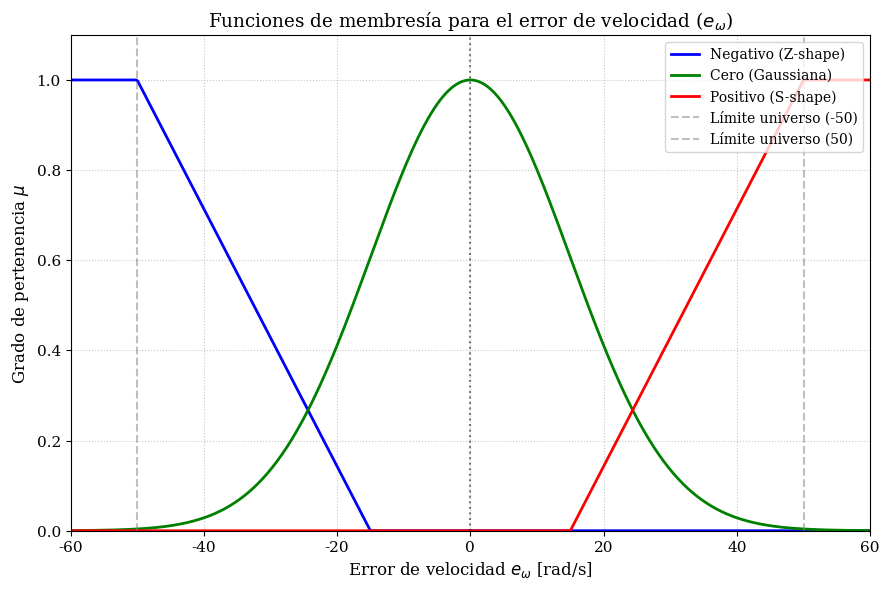
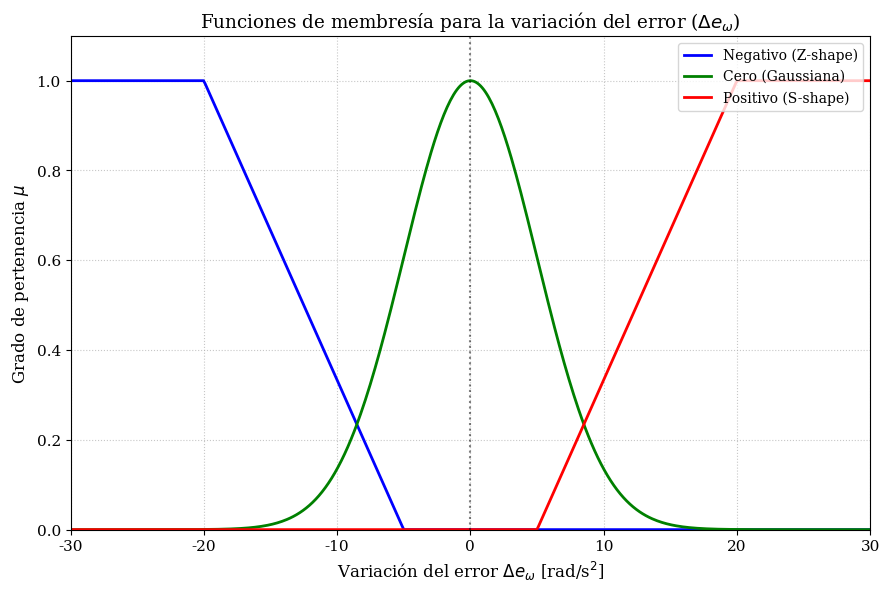
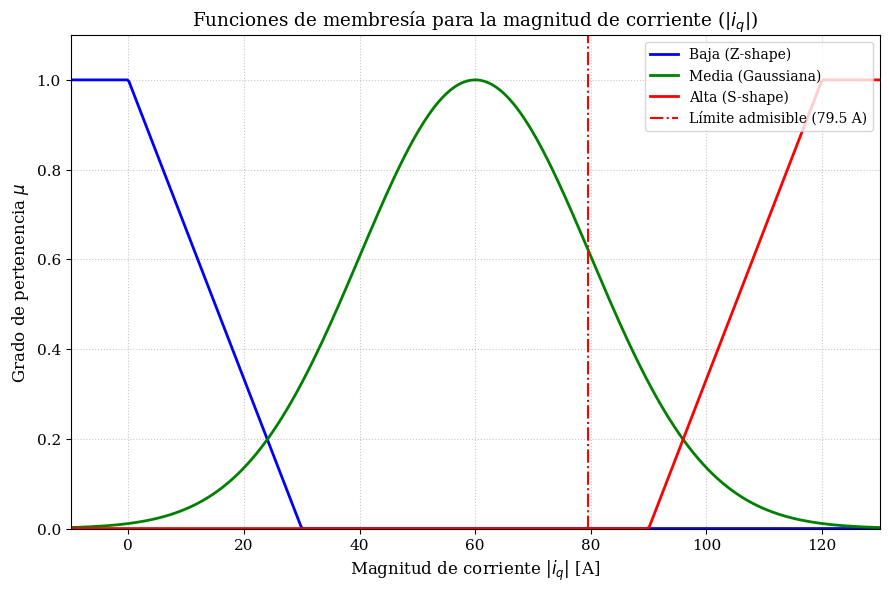

The matplotlib source for these figures, in order:
import numpy as np
import matplotlib.pyplot as plt
import os

plt.rcParams.update({
    "font.family": "serif",
    "axes.labelsize": 12,
    "font.size": 11,
    "legend.fontsize": 10,
    "figure.dpi": 300,
    "savefig.dpi": 300,
    "figure.figsize": (9, 6)
})

OUTPUT_DIR = "graficas_tesis"
os.makedirs(OUTPUT_DIR, exist_ok=True)

# Funciones de pertenencia personalizadas para robustez en fronteras
def z_shape(x, a, b):
    """Función en forma de Z (para 'Negativo' o 'Baja')"""
    y = np.ones_like(x)
    y[x > a] = 1 - (x[x > a] - a) / (b - a)
    y[x >= b] = 0
    return np.clip(y, 0, 1)

def s_shape(x, a, b):
    """Función en forma de S (para 'Positivo' o 'Alta')"""
    y = np.zeros_like(x)
    y[x < a] = 0
    y[(x >= a) & (x <= b)] = (x[(x >= a) & (x <= b)] - a) / (b - a)
    y[x > b] = 1
    return np.clip(y, 0, 1)

def gaussian(x, mu, sigma):
    """Función Gaussiana (para 'Cero' o 'Media')"""
    return np.exp(-0.5 * ((x - mu) / sigma)**2)

def guardar_figura(nombre):
    plt.tight_layout()
    plt.savefig(os.path.join(OUTPUT_DIR, f"{nombre}.pdf"), format='pdf', bbox_inches='tight')
    plt.savefig(os.path.join(OUTPUT_DIR, f"{nombre}.png"), format='png', bbox_inches='tight')
    plt.close()

# ==============================================================================
# 1. Funciones de Membresía para el Error de Velocidad (e_omega)
# Universo: [-50, 50] rad/s
# ==============================================================================
x_e = np.linspace(-60, 60, 500)
plt.figure()
plt.plot(x_e, z_shape(x_e, -50, -15), 'b-', linewidth=2, label=r'Negativo (Z-shape)')
plt.plot(x_e, gaussian(x_e, 0, 15), 'g-', linewidth=2, label=r'Cero (Gaussiana)')
plt.plot(x_e, s_shape(x_e, 15, 50), 'r-', linewidth=2, label=r'Positivo (S-shape)')

plt.xlabel(r'Error de velocidad $e_\omega$ [rad/s]')
plt.ylabel(r'Grado de pertenencia $\mu$')
plt.title('Funciones de membresía para el error de velocidad ($e_\omega$)')
plt.axvline(0, color='black', linestyle=':', alpha=0.5)
plt.axvline(-50, color='gray', linestyle='--', alpha=0.5, label='Límite universo (-50)')
plt.axvline(50, color='gray', linestyle='--', alpha=0.5, label='Límite universo (50)')
plt.ylim(0, 1.1)
plt.xlim(-60, 60)
plt.grid(True, linestyle=':', alpha=0.7)
plt.legend(loc='upper right')
guardar_figura("fig_anfis_mf_error_velocidad")
print("✅ Gráfica MF Error de Velocidad generada.")

# ==============================================================================
# 2. Funciones de Membresía para la Variación del Error (Delta_e_omega)
# Universo: [-20, 20] rad/s²
# ==============================================================================
x_de = np.linspace(-30, 30, 500)
plt.figure()
plt.plot(x_de, z_shape(x_de, -20, -5), 'b-', linewidth=2, label=r'Negativo (Z-shape)')
plt.plot(x_de, gaussian(x_de, 0, 5), 'g-', linewidth=2, label=r'Cero (Gaussiana)')
plt.plot(x_de, s_shape(x_de, 5, 20), 'r-', linewidth=2, label=r'Positivo (S-shape)')

plt.xlabel(r'Variación del error $\Delta e_\omega$ [rad/s$^2$]')
plt.ylabel(r'Grado de pertenencia $\mu$')
plt.title(r'Funciones de membresía para la variación del error ($\Delta e_\omega$)')
plt.axvline(0, color='black', linestyle=':', alpha=0.5)
plt.ylim(0, 1.1)
plt.xlim(-30, 30)
plt.grid(True, linestyle=':', alpha=0.7)
plt.legend(loc='upper right')
guardar_figura("fig_anfis_mf_delta_error")
print("✅ Gráfica MF Variación del Error generada.")

# ==============================================================================
# 3. Funciones de Membresía para la Magnitud de Corriente (|i_q|)
# Universo: [0, 120] A
# ==============================================================================
x_iq = np.linspace(-10, 130, 500)
plt.figure()
plt.plot(x_iq, z_shape(x_iq, 0, 30), 'b-', linewidth=2, label=r'Baja (Z-shape)')
plt.plot(x_iq, gaussian(x_iq, 60, 20), 'g-', linewidth=2, label=r'Media (Gaussiana)')
plt.plot(x_iq, s_shape(x_iq, 90, 120), 'r-', linewidth=2, label=r'Alta (S-shape)')

plt.xlabel(r'Magnitud de corriente $|i_q|$ [A]')
plt.ylabel(r'Grado de pertenencia $\mu$')
plt.title(r'Funciones de membresía para la magnitud de corriente ($|i_q|$)')
plt.axvline(79.5, color='red', linestyle='-.', linewidth=1.5, label='Límite admisible (79.5 A)')
plt.ylim(0, 1.1)
plt.xlim(-10, 130)
plt.grid(True, linestyle=':', alpha=0.7)
plt.legend(loc='upper right')
guardar_figura("fig_anfis_mf_corriente")
print("✅ Gráfica MF Corriente generada.")

print(f"\n🎉 ¡Listo! Gráficas de funciones de membresía guardadas en: ./{OUTPUT_DIR}/")
